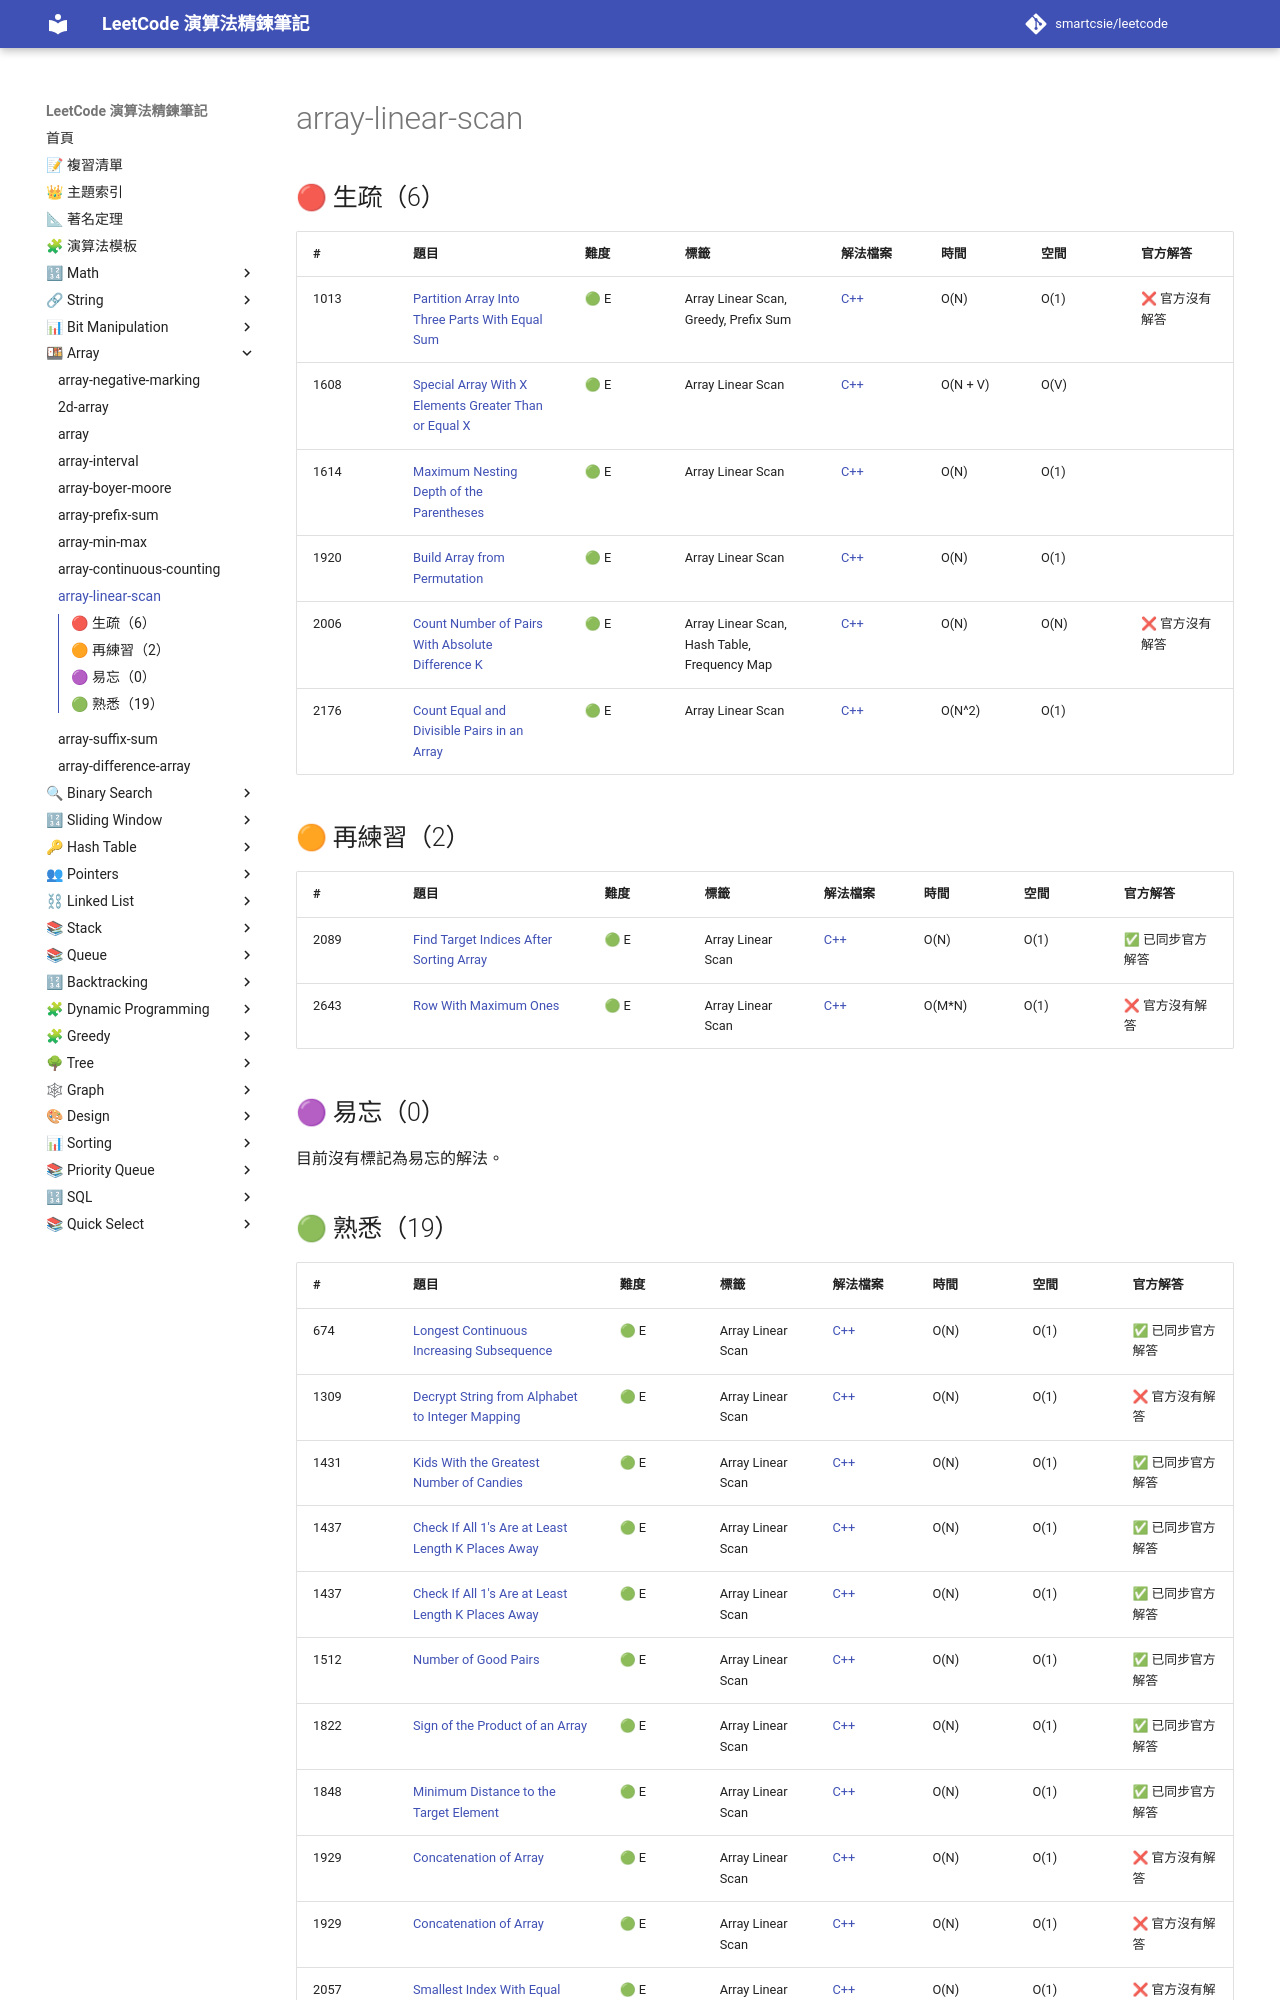

repository: smartcsie/leetcode · page: topics/array-linear-scan/index.html · generator: mkdocs

# array-linear-scan

## 🔴 生疏（6）

| # | 題目 | 難度 | 標籤 | 解法檔案 | 時間 | 空間 | 官方解答 |
| --- | --- | --- | --- | --- | --- | --- | --- |
| 1013 | [Partition Array Into Three Parts With Equal Sum](https://leetcode.com/problems/partition-array-into-three-parts-with-equal-sum/) | 🟢 E | Array Linear Scan, Greedy, Prefix Sum | [C++](../problems/1013.md) | O(N) | O(1) | ❌ 官方沒有解答 |
| 1608 | [Special Array With X Elements Greater Than or Equal X](https://leetcode.com/problems/special-array-with-x-elements-greater-than-or-equal-x/) | 🟢 E | Array Linear Scan | [C++](../problems/1608.md) | O(N + V) | O(V) |  |
| 1614 | [Maximum Nesting Depth of the Parentheses](https://leetcode.com/problems/maximum-nesting-depth-of-the-parentheses/) | 🟢 E | Array Linear Scan | [C++](../problems/1614.md) | O(N) | O(1) |  |
| 1920 | [Build Array from Permutation](https://leetcode.com/problems/build-array-from-permutation/) | 🟢 E | Array Linear Scan | [C++](../problems/1920.md) | O(N) | O(1) |  |
| 2006 | [Count Number of Pairs With Absolute Difference K](https://leetcode.com/problems/count-number-of-pairs-with-absolute-difference-k/) | 🟢 E | Array Linear Scan, Hash Table, Frequency Map | [C++](../problems/2006.md) | O(N) | O(N) | ❌ 官方沒有解答 |
| 2176 | [Count Equal and Divisible Pairs in an Array](https://leetcode.com/problems/count-equal-and-divisible-pairs-in-an-array/) | 🟢 E | Array Linear Scan | [C++](../problems/2176.md) | O(N^2) | O(1) |  |

## 🟠 再練習（2）

| # | 題目 | 難度 | 標籤 | 解法檔案 | 時間 | 空間 | 官方解答 |
| --- | --- | --- | --- | --- | --- | --- | --- |
| 2089 | [Find Target Indices After Sorting Array](https://leetcode.com/problems/find-target-indices-after-sorting-array/) | 🟢 E | Array Linear Scan | [C++](../problems/2089.md) | O(N) | O(1) | ✅ 已同步官方解答 |
| 2643 | [Row With Maximum Ones](https://leetcode.com/problems/row-with-maximum-ones/) | 🟢 E | Array Linear Scan | [C++](../problems/2643.md) | O(M\*N) | O(1) | ❌ 官方沒有解答 |

## 🟣 易忘（0）

目前沒有標記為易忘的解法。
